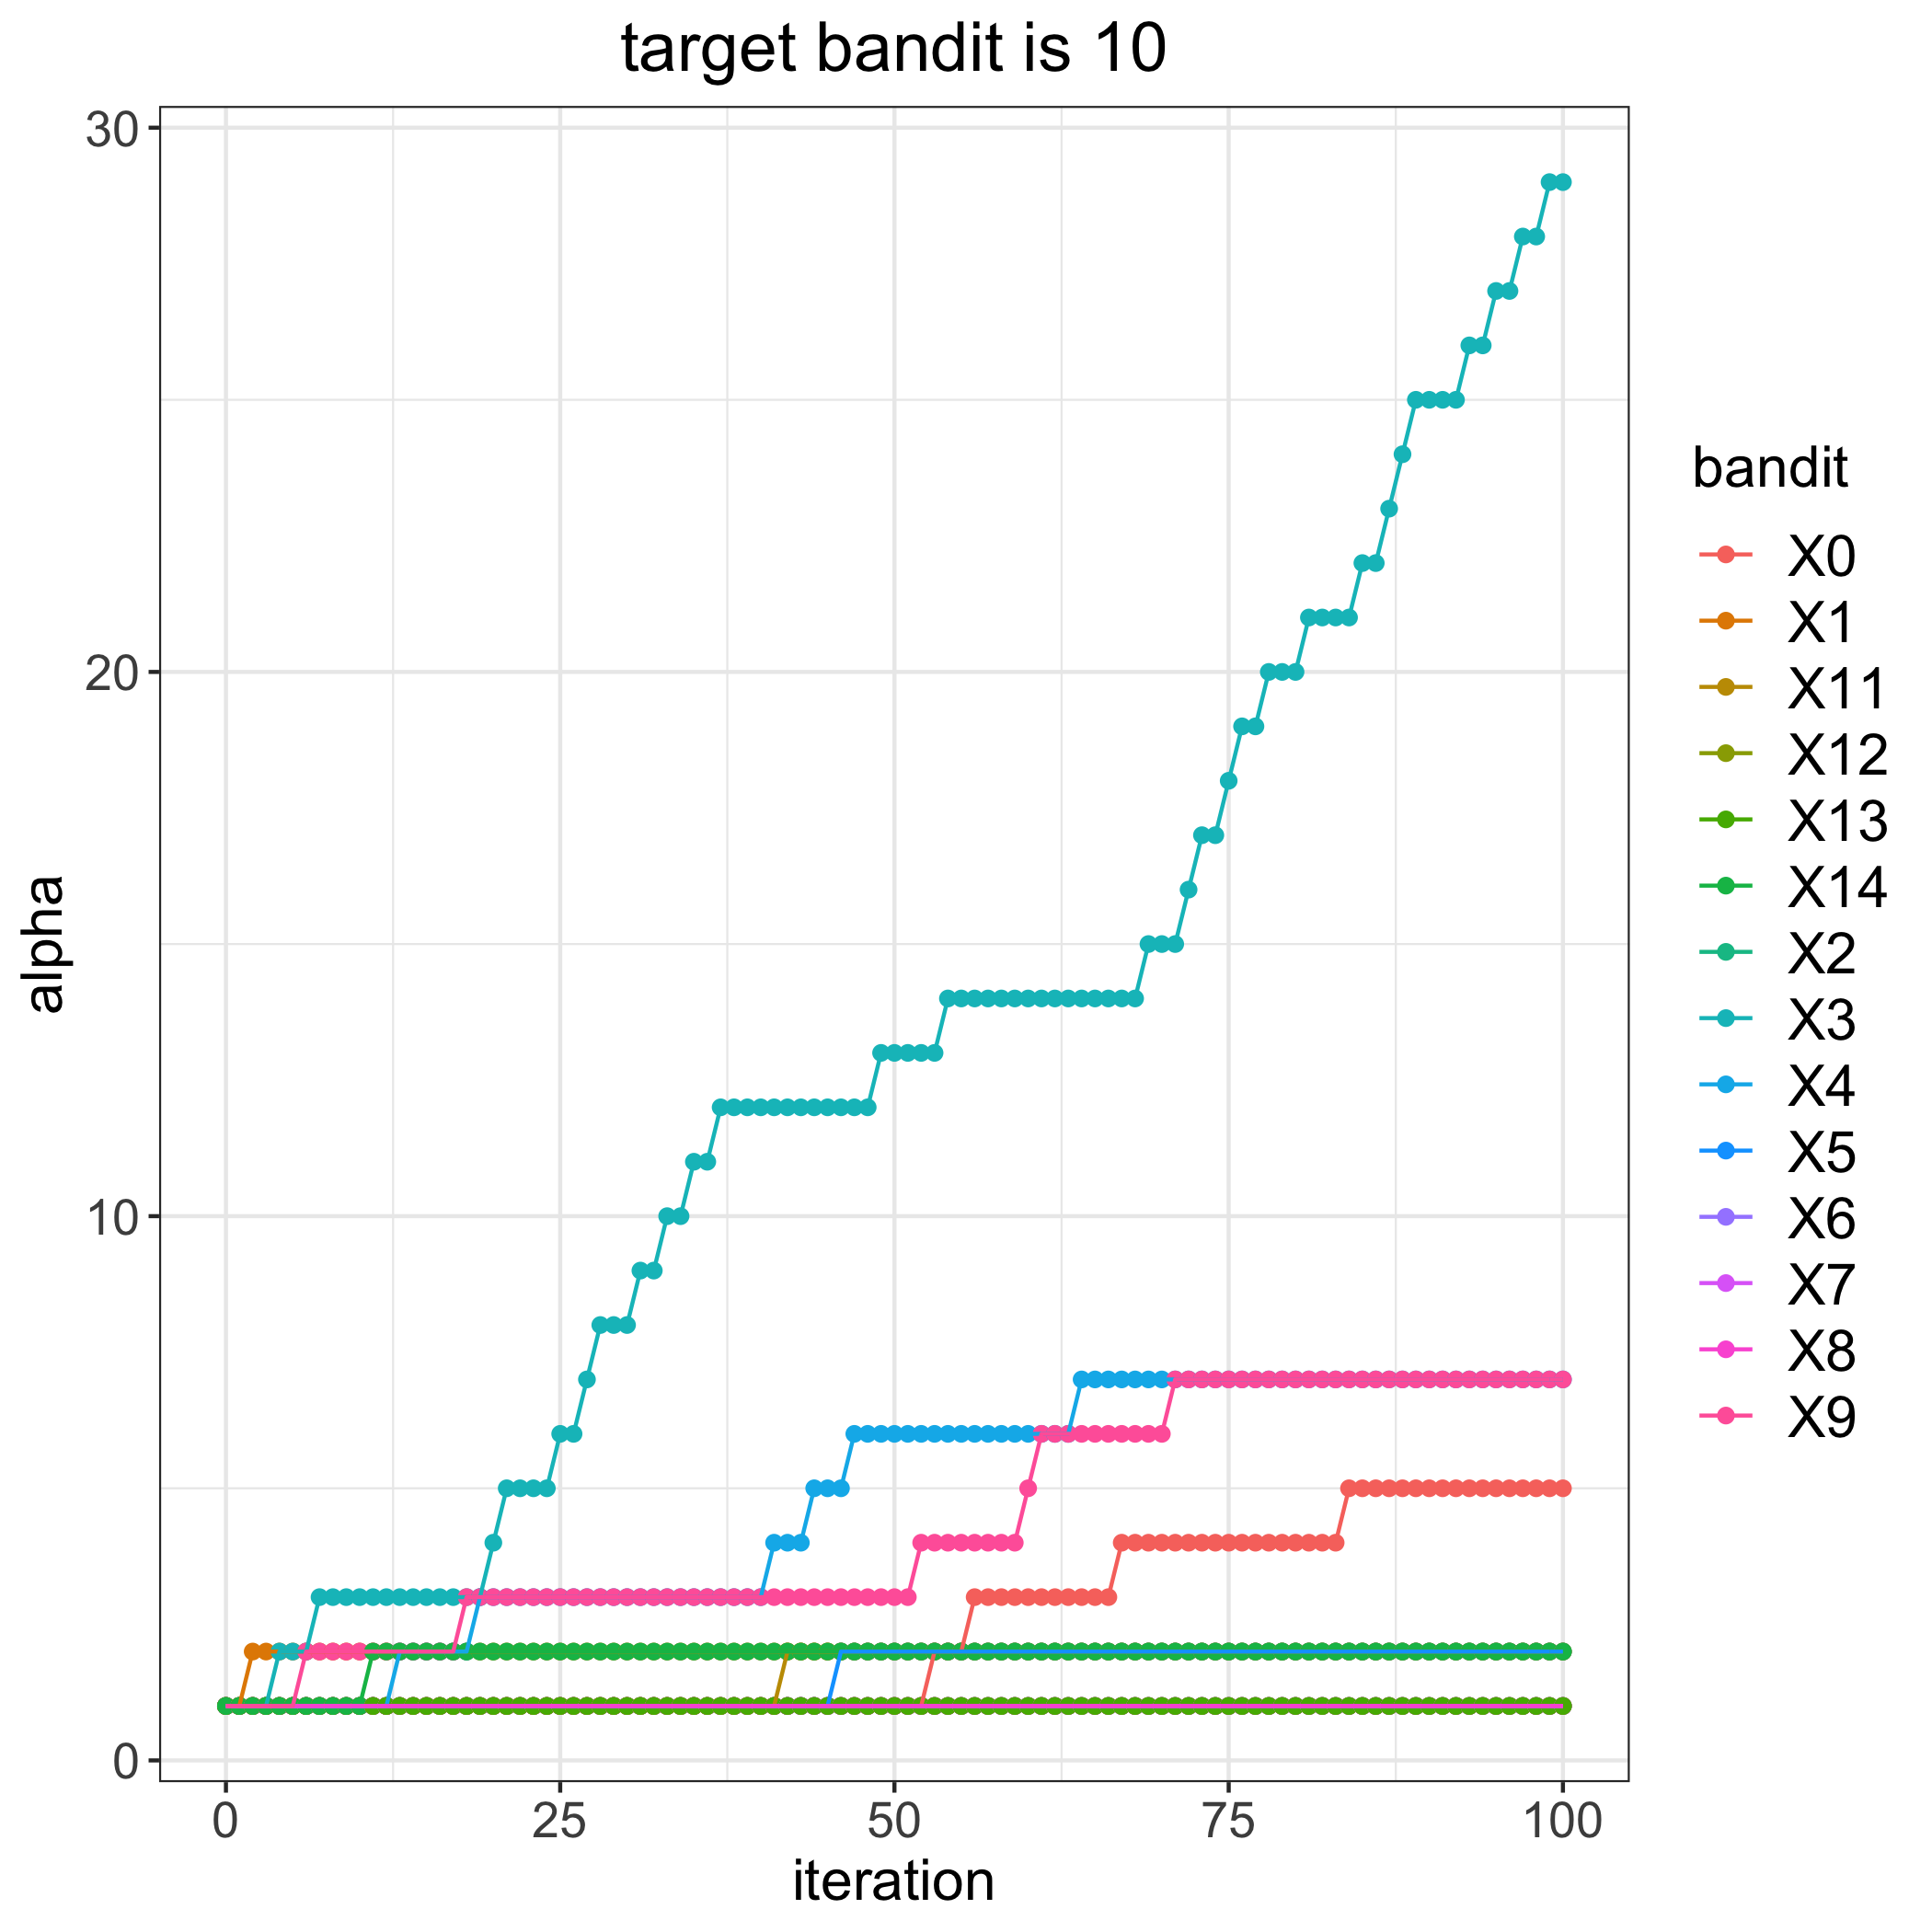

Data behind this chart, as committed beside it:
, 0, 1, 2, 3, 4, 5, 6, 7, 8, 9, 11, 12, 13, 14
0, 1, 1, 1, 1, 1, 1, 1, 1, 1, 1, 1, 1, 1, 1
1, 1, 1, 1, 1, 1, 1, 1, 1, 1, 1, 1, 1, 1, 1
2, 1, 2, 1, 1, 1, 1, 1, 1, 1, 1, 1, 1, 1, 1
3, 1, 2, 1, 1, 1, 1, 1, 1, 1, 1, 1, 1, 1, 1
4, 1, 2, 1, 2, 1, 1, 1, 1, 1, 1, 1, 1, 1, 1
5, 1, 2, 1, 2, 1, 1, 1, 1, 1, 1, 1, 1, 1, 1
6, 1, 2, 1, 2, 1, 1, 1, 1, 1, 2, 1, 1, 1, 1
7, 1, 2, 1, 3, 1, 1, 1, 1, 1, 2, 1, 1, 1, 1
8, 1, 2, 1, 3, 1, 1, 1, 1, 1, 2, 1, 1, 1, 1
9, 1, 2, 1, 3, 1, 1, 1, 1, 1, 2, 1, 1, 1, 1
10, 1, 2, 1, 3, 1, 1, 1, 1, 1, 2, 1, 1, 1, 1
11, 1, 2, 1, 3, 1, 1, 1, 1, 1, 2, 1, 1, 1, 2
12, 1, 2, 1, 3, 1, 1, 1, 1, 1, 2, 1, 1, 1, 2
13, 1, 2, 1, 3, 2, 1, 1, 1, 1, 2, 1, 1, 1, 2
14, 1, 2, 1, 3, 2, 1, 1, 1, 1, 2, 1, 1, 1, 2
15, 1, 2, 1, 3, 2, 1, 1, 1, 1, 2, 1, 1, 1, 2
16, 1, 2, 1, 3, 2, 1, 1, 1, 1, 2, 1, 1, 1, 2
17, 1, 2, 1, 3, 2, 1, 1, 1, 1, 2, 1, 1, 1, 2
18, 1, 2, 1, 3, 2, 1, 1, 1, 1, 3, 1, 1, 1, 2
19, 1, 2, 1, 3, 3, 1, 1, 1, 1, 3, 1, 1, 1, 2
20, 1, 2, 1, 4, 3, 1, 1, 1, 1, 3, 1, 1, 1, 2
21, 1, 2, 1, 5, 3, 1, 1, 1, 1, 3, 1, 1, 1, 2
22, 1, 2, 1, 5, 3, 1, 1, 1, 1, 3, 1, 1, 1, 2
23, 1, 2, 1, 5, 3, 1, 1, 1, 1, 3, 1, 1, 1, 2
24, 1, 2, 1, 5, 3, 1, 1, 1, 1, 3, 1, 1, 1, 2
25, 1, 2, 1, 6, 3, 1, 1, 1, 1, 3, 1, 1, 1, 2
26, 1, 2, 1, 6, 3, 1, 1, 1, 1, 3, 1, 1, 1, 2
27, 1, 2, 1, 7, 3, 1, 1, 1, 1, 3, 1, 1, 1, 2
28, 1, 2, 1, 8, 3, 1, 1, 1, 1, 3, 1, 1, 1, 2
29, 1, 2, 1, 8, 3, 1, 1, 1, 1, 3, 1, 1, 1, 2
30, 1, 2, 1, 8, 3, 1, 1, 1, 1, 3, 1, 1, 1, 2
31, 1, 2, 1, 9, 3, 1, 1, 1, 1, 3, 1, 1, 1, 2
32, 1, 2, 1, 9, 3, 1, 1, 1, 1, 3, 1, 1, 1, 2
33, 1, 2, 1, 10, 3, 1, 1, 1, 1, 3, 1, 1, 1, 2
34, 1, 2, 1, 10, 3, 1, 1, 1, 1, 3, 1, 1, 1, 2
35, 1, 2, 1, 11, 3, 1, 1, 1, 1, 3, 1, 1, 1, 2
36, 1, 2, 1, 11, 3, 1, 1, 1, 1, 3, 1, 1, 1, 2
37, 1, 2, 1, 12, 3, 1, 1, 1, 1, 3, 1, 1, 1, 2
38, 1, 2, 1, 12, 3, 1, 1, 1, 1, 3, 1, 1, 1, 2
39, 1, 2, 1, 12, 3, 1, 1, 1, 1, 3, 1, 1, 1, 2
40, 1, 2, 1, 12, 3, 1, 1, 1, 1, 3, 1, 1, 1, 2
41, 1, 2, 1, 12, 4, 1, 1, 1, 1, 3, 1, 1, 1, 2
42, 1, 2, 1, 12, 4, 1, 1, 1, 1, 3, 2, 1, 1, 2
43, 1, 2, 1, 12, 4, 1, 1, 1, 1, 3, 2, 1, 1, 2
44, 1, 2, 1, 12, 5, 1, 1, 1, 1, 3, 2, 1, 1, 2
45, 1, 2, 1, 12, 5, 1, 1, 1, 1, 3, 2, 1, 1, 2
46, 1, 2, 1, 12, 5, 2, 1, 1, 1, 3, 2, 1, 1, 2
47, 1, 2, 1, 12, 6, 2, 1, 1, 1, 3, 2, 1, 1, 2
48, 1, 2, 1, 12, 6, 2, 1, 1, 1, 3, 2, 1, 1, 2
49, 1, 2, 1, 13, 6, 2, 1, 1, 1, 3, 2, 1, 1, 2
50, 1, 2, 1, 13, 6, 2, 1, 1, 1, 3, 2, 1, 1, 2
51, 1, 2, 1, 13, 6, 2, 1, 1, 1, 3, 2, 1, 1, 2
52, 1, 2, 1, 13, 6, 2, 1, 1, 1, 4, 2, 1, 1, 2
53, 2, 2, 1, 13, 6, 2, 1, 1, 1, 4, 2, 1, 1, 2
54, 2, 2, 1, 14, 6, 2, 1, 1, 1, 4, 2, 1, 1, 2
55, 2, 2, 1, 14, 6, 2, 1, 1, 1, 4, 2, 1, 1, 2
56, 3, 2, 1, 14, 6, 2, 1, 1, 1, 4, 2, 1, 1, 2
57, 3, 2, 1, 14, 6, 2, 1, 1, 1, 4, 2, 1, 1, 2
58, 3, 2, 1, 14, 6, 2, 1, 1, 1, 4, 2, 1, 1, 2
59, 3, 2, 1, 14, 6, 2, 1, 1, 1, 4, 2, 1, 1, 2
... 41 more rows
